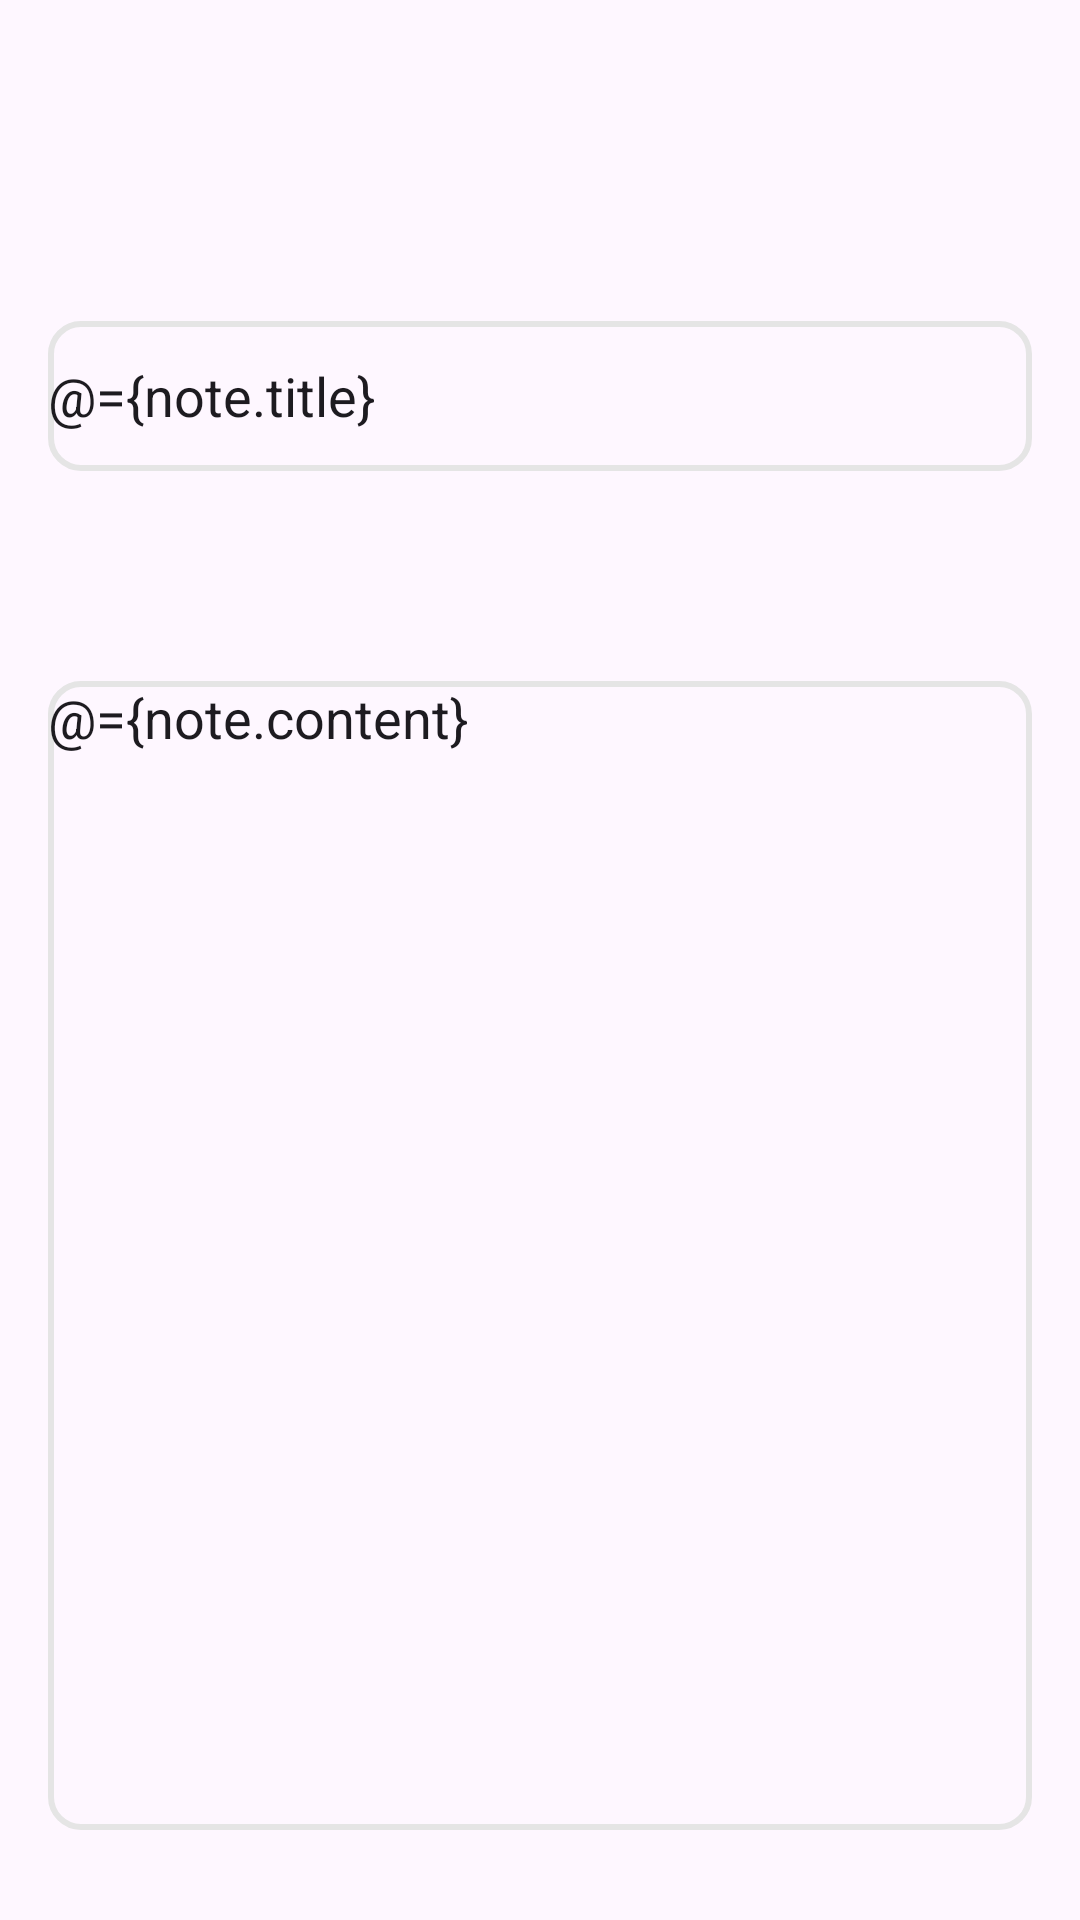

This screen was rendered from an Android layout file. Write that file and the resources it references.
<!-- AndroidManifest.xml: application theme Base.Theme.ElApunte -->
<!-- res/layout/activity_edit.xml -->
<?xml version="1.0" encoding="utf-8"?>
<layout xmlns:tools="http://schemas.android.com/tools"
    xmlns:android="http://schemas.android.com/apk/res/android"
    xmlns:app="http://schemas.android.com/apk/res-auto">
    <data>
        <variable
            name="note"
            type="com.kimikevin.el_apunte.model.entity.Note" />

        <variable
            name="handler"
            type="com.kimikevin.el_apunte.view.EditActivity.EditClickHandler" />
    </data>

    <androidx.constraintlayout.widget.ConstraintLayout
        android:layout_width="match_parent"
        android:layout_height="match_parent"
        android:fitsSystemWindows="false"
        tools:context=".view.EditActivity">

        <Button
            android:id="@+id/save_btn"
            style="?attr/materialIconButtonStyle"
            android:layout_width="wrap_content"
            android:layout_height="wrap_content"
            android:layout_marginTop="32dp"
            android:onClick="@{handler::onSubmitButtonClicked}"
            app:icon="@drawable/baseline_arrow_back"
            app:iconGravity="textStart"
            app:iconSize="30dp"
            android:gravity="center"
            app:layout_constraintStart_toStartOf="parent"
            app:layout_constraintTop_toTopOf="parent" />

        <EditText
            android:id="@+id/et_title"
            android:layout_width="0dp"
            android:layout_height="50dp"
            android:layout_marginStart="16dp"
            android:layout_marginTop="107dp"
            android:layout_marginEnd="16dp"
            android:autofillHints="name"
            android:background="@drawable/btn_background"
            android:inputType="textMultiLine"
            android:text="@={note.title}"
            app:layout_constraintEnd_toEndOf="parent"
            app:layout_constraintStart_toStartOf="parent"
            app:layout_constraintTop_toTopOf="parent" />

        <EditText
            android:id="@+id/et_content"
            android:layout_width="0dp"
            android:layout_height="0dp"
            android:layout_marginStart="16dp"
            android:layout_marginTop="70dp"
            android:layout_marginEnd="16dp"
            android:layout_marginBottom="30dp"
            android:autofillHints="name"
            android:background="@drawable/btn_background"
            android:gravity="start"
            android:inputType="textMultiLine"
            android:maxLines="20"
            android:singleLine="false"
            android:text="@={note.content}"
            android:textAlignment="textStart"
            app:layout_constraintBottom_toBottomOf="parent"
            app:layout_constraintEnd_toEndOf="parent"
            app:layout_constraintHorizontal_bias="0.0"
            app:layout_constraintStart_toStartOf="parent"
            app:layout_constraintTop_toBottomOf="@+id/et_title"
            app:layout_constraintVertical_bias="0.787" />

    </androidx.constraintlayout.widget.ConstraintLayout>
</layout>
<!-- resources referenced by this layout -->
<resources>
  <!-- drawable btn_background (drawable) -->
  <?xml version="1.0" encoding="utf-8"?>
  <shape xmlns:android="http://schemas.android.com/apk/res/android"
      android:shape="rectangle">
  
      <corners android:radius="10dp"/>
      <stroke android:color="@color/light_grey" android:width="2dp"/>
  
  </shape>
  <style name="Base.Theme.ElApunte" parent="Theme.Material3.DayNight.NoActionBar">
          
          
          <item name="colorPrimary">#455A64</item>
          <item name="colorOnPrimary">@color/white</item>
  
          <item name="colorPrimaryContainer">?attr/colorOnBackground</item>
          <item name="colorOnPrimaryContainer">@color/white</item>
  
          <item name="colorSurface">@color/light_grey</item>
  
          
          <item name="materialAlertDialogTheme">@style/ThemeOverlay.App.MaterialAlertDialog</item>
      </style>
  <color name="light_grey">#FFE5E5E5</color>
  <color name="white">#FFFFFFFF</color>
  <style name="ThemeOverlay.App.MaterialAlertDialog" parent="ThemeOverlay.Material3.MaterialAlertDialog">
          <item name="android:textColor">?attr/colorOnPrimary</item>
          <item name="android:textAllCaps">false</item>
          <item name="alertDialogStyle">@style/MaterialAlertDialog.App</item>
          <item name="materialAlertDialogTitleTextStyle">@style/MaterialAlertDialog.App.Title.Text</item>
          <item name="buttonBarPositiveButtonStyle">@style/Widget.App.Button</item>
          <item name="buttonBarNegativeButtonStyle">@style/Widget.App.Button</item>
      </style>
  <style name="MaterialAlertDialog.App" parent="MaterialAlertDialog.Material3">
          <item name="shapeAppearance">@style/ShapeAppearance.App.MediumComponent</item>
          <item name="shapeAppearanceOverlay">@null</item>
      </style>
  <style name="MaterialAlertDialog.App.Title.Text" parent="MaterialAlertDialog.Material3.Title.Text">
          <item name="android:textColor">?attr/colorOnPrimary</item>
      </style>
  <style name="Widget.App.Button" parent="Widget.Material3.Button.TextButton.Dialog">
          <item name="android:textColor">?attr/colorOnPrimary</item>
          <item name="background">@color/beige</item>
      </style>
  <style name="ShapeAppearance.App.MediumComponent" parent="ShapeAppearance.Material3.MediumComponent">
          <item name="cornerFamily">rounded</item>
          <item name="cornerSize">8dp</item>
      </style>
  <color name="beige">#FFF5E6CC</color>
</resources>
